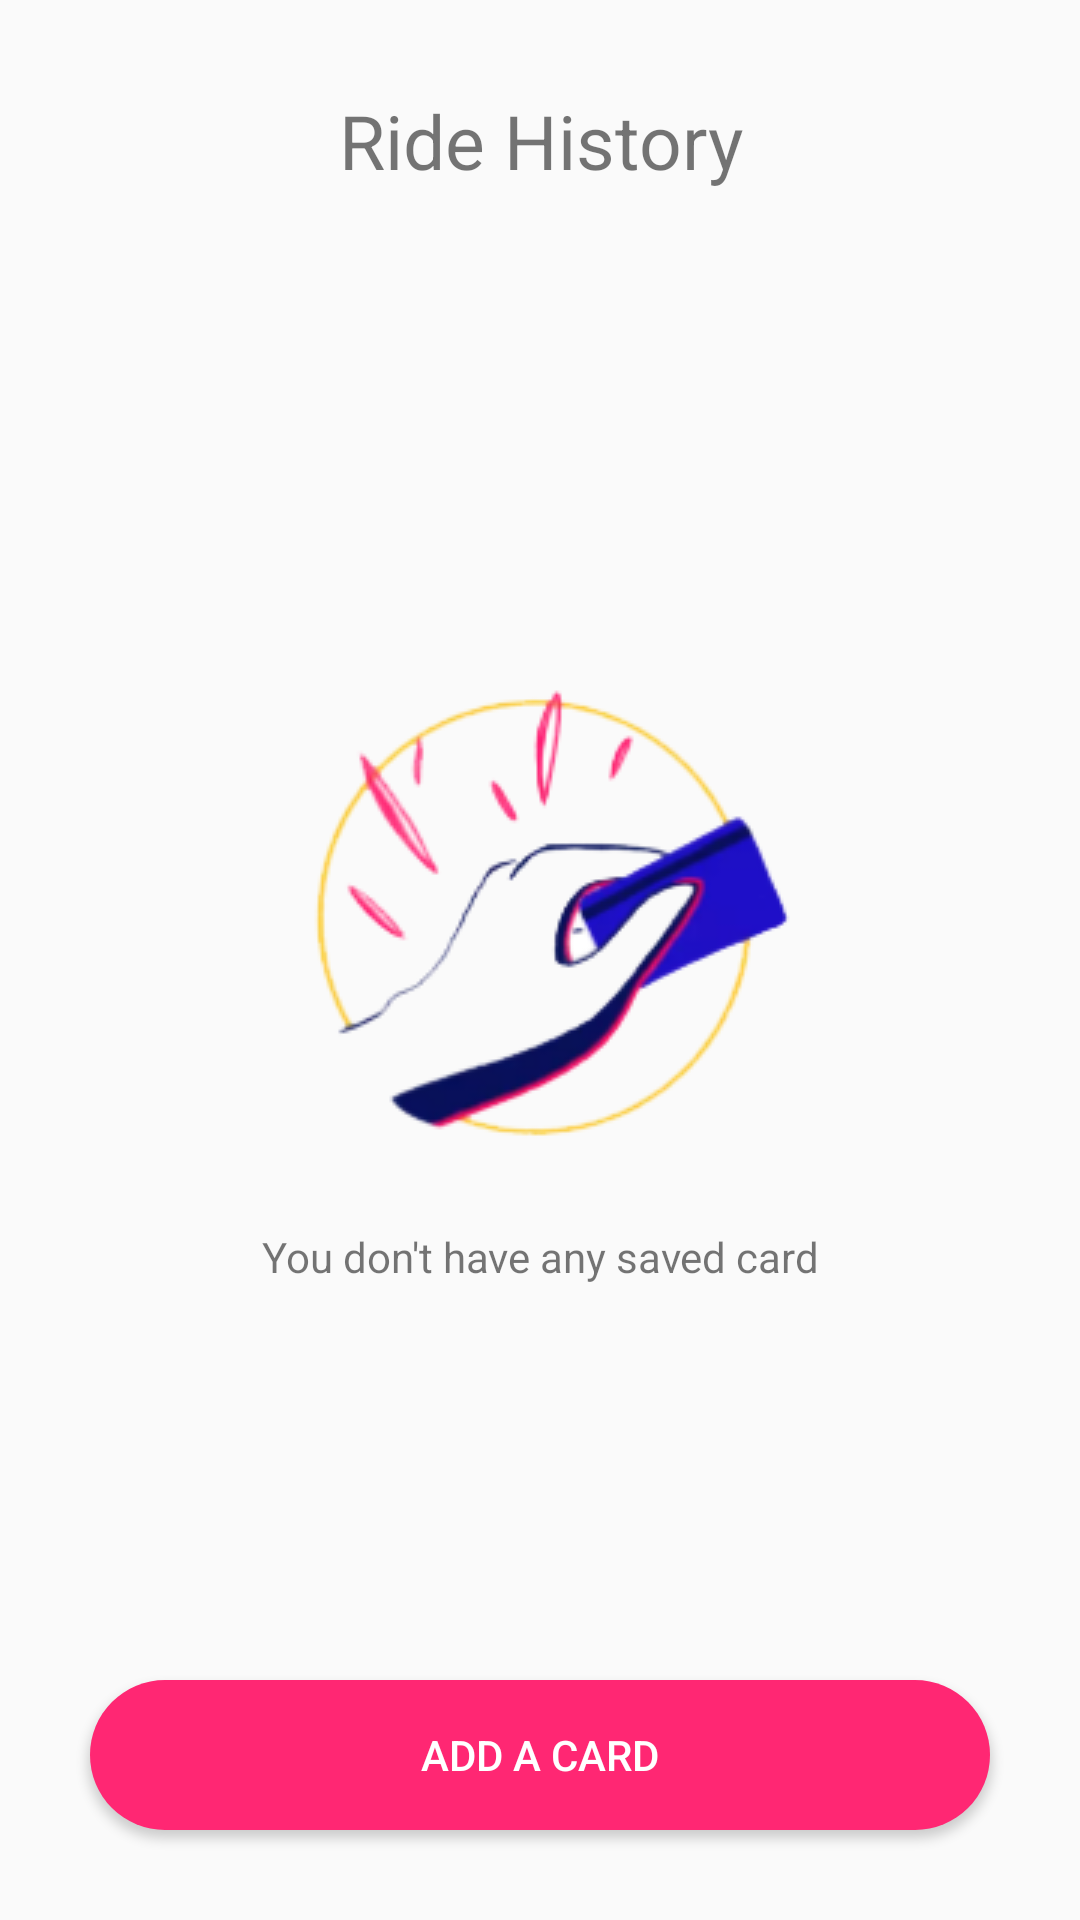

Reconstruct the res/layout file that produces this screen, plus the resources it refers to.
<!-- AndroidManifest.xml: application theme AppTheme -->
<!-- res/layout/activity_payment_history.xml -->
<?xml version="1.0" encoding="utf-8"?>
<LinearLayout xmlns:android="http://schemas.android.com/apk/res/android"
    xmlns:app="http://schemas.android.com/apk/res-auto"
    xmlns:tools="http://schemas.android.com/tools"
    android:layout_width="match_parent"
    android:layout_height="match_parent"
    tools:context=".PaymentHistoryActivity"
    android:orientation="vertical">
    <TextView
        android:layout_width="match_parent"
        android:layout_height="wrap_content"
        android:text="Ride History"
        android:layout_marginTop="30dp"
        android:textSize="25dp"
        android:textAlignment="center"/>
    <LinearLayout
        android:layout_width="match_parent"
        android:layout_height="0dp"
        android:layout_weight="1"
        android:orientation="vertical"
        android:gravity="center">
        <ImageView
            android:layout_width="match_parent"
            android:layout_height="wrap_content"
            android:src="@drawable/ic_pay_his"/>
        <TextView
            android:layout_width="match_parent"
            android:layout_height="wrap_content"
            android:text="You don't have any saved card"
            android:textAlignment="center"/>
    </LinearLayout>

    <androidx.appcompat.widget.AppCompatButton
        android:id="@+id/start_btn_confrim"
        android:layout_width="fill_parent"
        android:layout_height="50dp"
        android:layout_marginStart="30dp"
        android:layout_marginEnd="30dp"
        android:layout_marginBottom="30dp"
        android:textColor="@color/colorWhite"
        android:background="@drawable/back_pink_button"
        android:text="Add a Card"/>




</LinearLayout>
<!-- resources referenced by this layout -->
<resources>
  <color name="colorWhite">#ffffff</color>
  <!-- drawable back_pink_button (drawable) -->
  <?xml version="1.0" encoding="utf-8"?>
  <shape xmlns:android="http://schemas.android.com/apk/res/android"
  android:shape="rectangle">
  <solid
      android:color="#ff2773"></solid>
  <corners
      android:radius="25dp"/>
  </shape>
  <!-- drawable ic_pay_his: png bitmap (drawable, 22301 bytes) -->
  <style name="AppTheme" parent="Theme.AppCompat.Light.NoActionBar">
          
          <item name="colorPrimary">@color/colorPrimary</item>
          <item name="colorPrimaryDark">@color/colorPrimaryDark</item>
          <item name="colorAccent">@color/colorAccent</item>
          <item name="otpViewStyle">@style/OtpWidget.OtpView</item>
      </style>
  <color name="colorPrimary">#6200EE</color>
  <color name="colorPrimaryDark">#3700B3</color>
  <color name="colorAccent">#03DAC5</color>
</resources>
